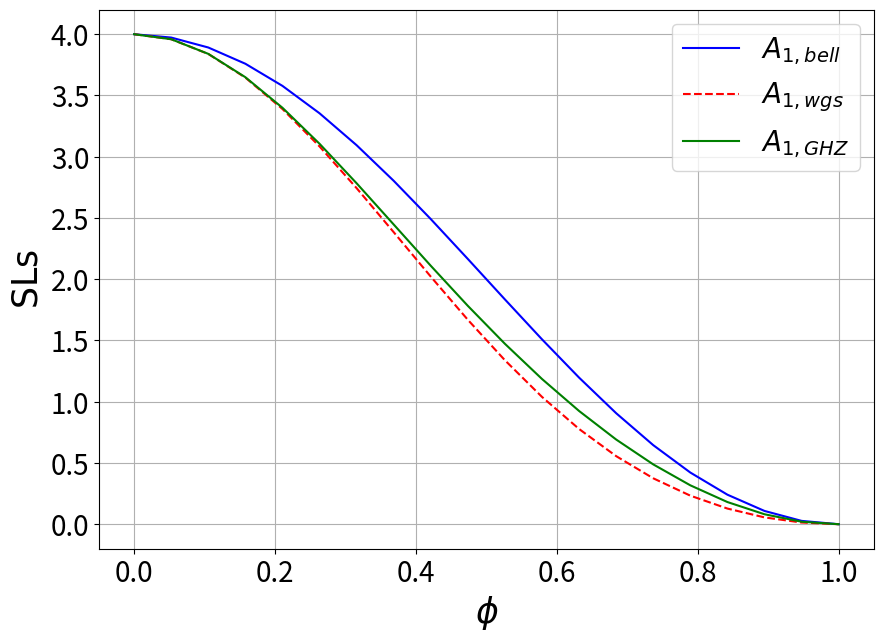
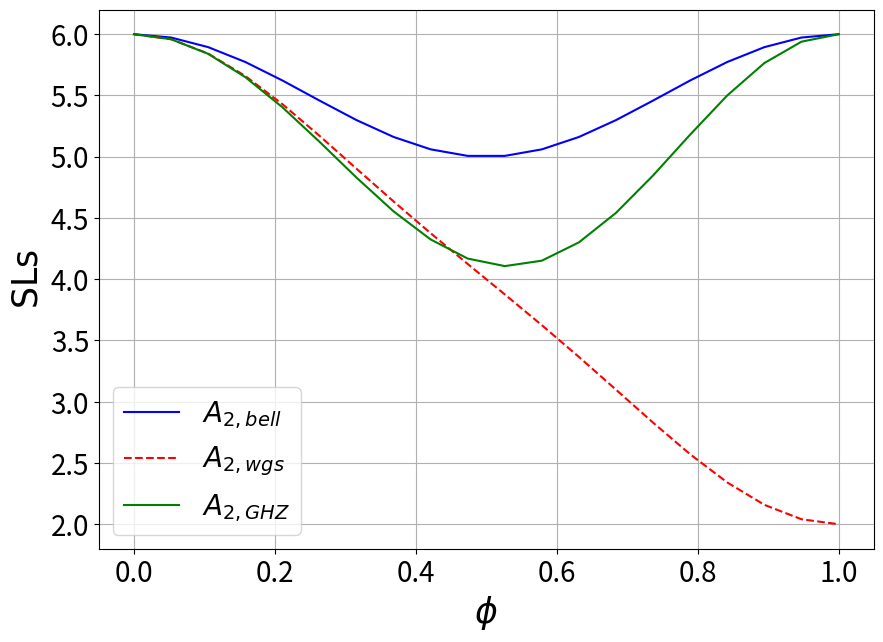
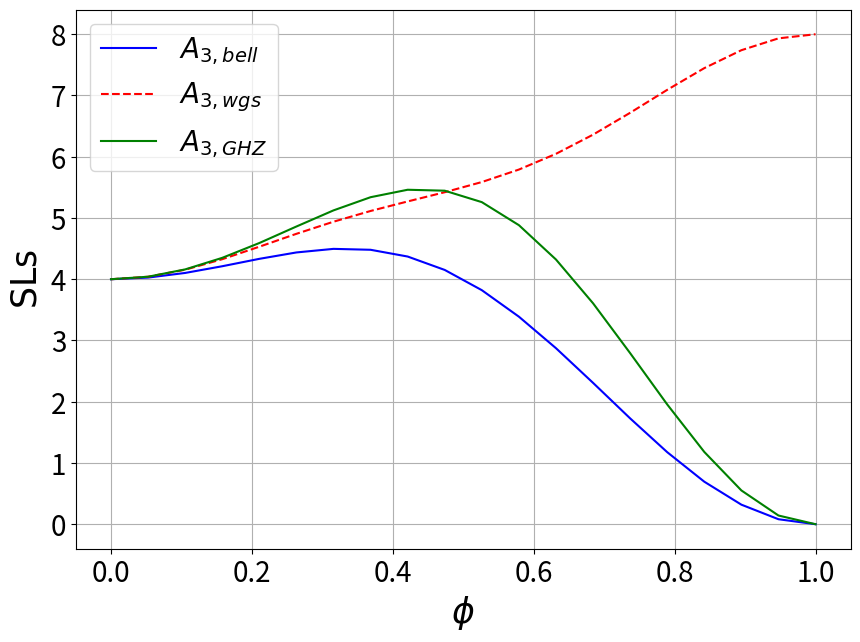
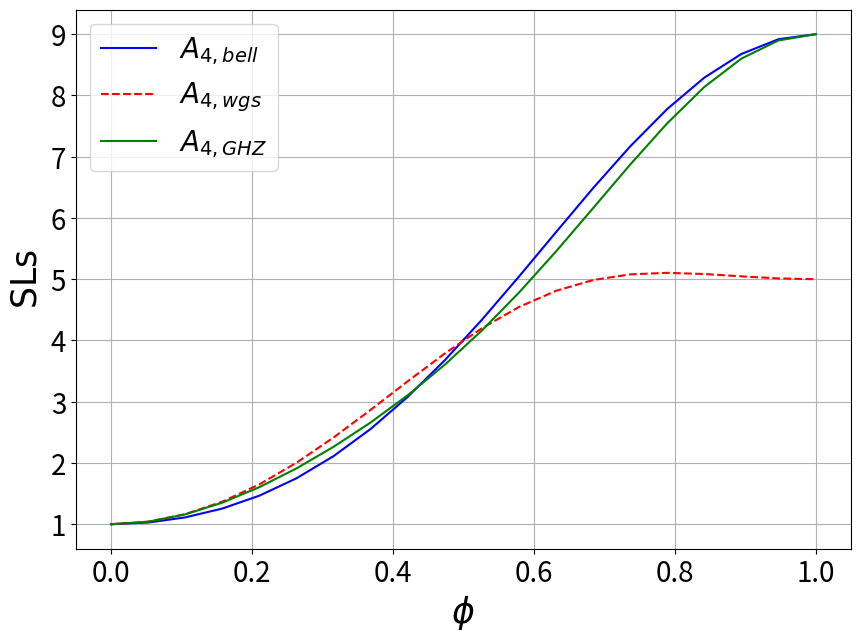

The script that saved these images, in order:
# -*- coding: utf-8 -*-
"""
Created on Thu Mar 30 19:57:53 2023

@author: rafai
"""


from itertools import combinations,permutations,product
import functools as ft
import numpy as np
from scipy.optimize import minimize,basinhopping,differential_evolution
import matplotlib.pyplot as plt
def constraint1(x):
    return -x[1]+2*np.pi
def constraint2(x):
    return x[1]
def constraint3(x):
    return x[0]
def constraint4(x):
    return -x[0]+np.pi/2
def constraint5(x):
    return -x[3]+2*np.pi
def constraint6(x):
    return x[3]
def constraint7(x):
    return x[2]
def constraint8(x):
    return -x[2]+np.pi/2
con1 = {'type': 'ineq', 'fun': constraint1}
con2 = {'type': 'ineq', 'fun': constraint2}
con3 = {'type': 'ineq', 'fun': constraint3}
con4 = {'type': 'ineq', 'fun': constraint4}
con5 = {'type': 'ineq', 'fun': constraint5}
con6 = {'type': 'ineq', 'fun': constraint6}
con7 = {'type': 'ineq', 'fun': constraint7}
con8 = {'type': 'ineq', 'fun': constraint8}
cons=[con1,con2,con3,con4,con5,con6,con7,con8]
def cphaseforeveryedge(N,con,tar,theta):
    seq1=[]
    seq2=[]
    seq3=[]
    seq4=[]
    sz=np.array([[1,0],[0,-1]],dtype=complex)
    for i in range(N):
        if i!=con and i!=tar:
         seq1.append(np.eye(2))
         seq2.append(np.eye(2))
         seq3.append(np.eye(2))
         seq4.append(np.eye(2))

        if i==con:
            seq1.append(np.eye(2))
            seq2.append(sz)
            seq3.append(np.eye(2))
            seq4.append(sz)
        if i==tar:
            seq1.append(np.eye(2))
            seq2.append(np.eye(2))
            seq3.append(sz)
            seq4.append(sz)
    return (ft.reduce(np.kron,seq3)+ft.reduce(np.kron,seq2))*(1/4-np.exp(1j*theta)/4)+(3/4 + np.exp(1j*theta)/4)*ft.reduce(np.kron,seq1)+(-1/4 + np.exp(1j*theta)/4)*ft.reduce(np.kron,seq4)
#list(product(axx,axx,axx)))
def initial(n):
    basisstate=[]
    for i in range(n):
      #  if array[i]==0:
            basisstate.append([[1/np.sqrt(2)],[1/np.sqrt(2)]])
       # elif array[i]==1:
       #     basisstate.append([[0],[1]])
       # else:
       #     pass
    y=(ft.reduce(np.kron,basisstate))  
    return np.array(y).flatten()

def meas(rho,v,n,tha,fa,thb,fb):
    aa=[i for i in range(2*n)]
    bb=[i for i in range(2*n)]
    for i in range(len(v)):
     aa[v[i]+n]=v[i]
     bb[v[i]+n]=v[i] 
    aa.pop(v[0])
    aa.pop(v[0]+n-1)
    aa.pop(v[1]-2)
    aa.pop(v[1]+n-3)
    allmatr=[]
    meas=np.array([np.cos(tha),np.sin(tha)*np.exp(1j*fa)])
    meas2=np.array([np.cos(thb),np.sin(thb)*np.exp(1j*fb)])
    for i in range(n):
        if i==v[0]:
            allmatr.append(np.outer(meas,meas.conj().T))
        elif i==v[1]:    
            allmatr.append(np.outer(meas2,meas2.conj().T))
          #  print(111,np.outer(meas,meas.conj().T))
        else:
            allmatr.append(np.eye(2))
          #  print(222)
    measope=ft.reduce(np.kron,allmatr)
#    print(measope)
    #print(aa,bb)
    rhotel=measope.dot(rho.dot(measope.conj().T))/np.trace(measope.dot(rho.dot(measope.conj().T)))
    rhotel=rhotel.reshape([2 for i in range(2*n)])    
 #   print(np.shape(rhotel),bb,aa)    
    return np.einsum(rhotel,bb,aa).reshape(2**(n-2),2**(n-2))
#print(meas(np.random.rand(64,64),2,6,0.2,0.2))
#print()
def paulisall(rho,n):
    sx=np.array([[0,1],[1,0]])
    sy=np.array([[0,-1j],[1j,0]])
    sz=np.array([[1,0],[0,-1]])
    ide=np.eye(2)
    axx=[ide,sx,sy,sz]
    tell=[axx,axx,axx,axx]
    y1=list(product(axx,repeat=n))
    stringlist=list(product(['i','x','y','z'],repeat=n))
    yall=[ft.reduce(np.kron,y1[i]) for i in range(4**n)]
    coeff=np.zeros(4**n)
    #print(yall[0])
    ss=[]
    nontriv=np.zeros(n)
    for i in range(4**n):
        coeff[i]=np.real(np.trace(np.dot(yall[i],rho)))/2**n
    for i in range(4**n):
        if abs(coeff[i])>10**(-15):
            ss.append([coeff[i],"".join(stringlist[i])])
            b=("".join(stringlist[i])).count('i')
            if b!=n:
             nontriv[b]+=(4**n)*(coeff[i])**2
    return coeff,ss,nontriv
#def paulidec (rho,a):
'''
from qutip import *
ghz=ket2dm(ghz_state(2))
#     pass
allcoef=[]
#a4=[]
#a3=[]
#a2=[]
#a1=[]
nn=6
fi=[]
a=[[] for i in range(nn)]
ij=0
rhoafter=[[] for i in range(20)]
bounds = [(0, np.pi), (0, 2*np.pi),(0, np.pi),(0, 2*np.pi)]
for th in np.linspace(0,np.pi,20):
 def a1(x):
   cphaseall=np.eye(2**nn,2**nn,dtype=complex)
   for i in range(nn-2):
    cphaseall*=cphaseforeveryedge(nn, i, i+1,th)  
   cphaseall*=cphaseforeveryedge(nn, 0, 4,th)
   cphaseall*=cphaseforeveryedge(nn, 2, 5,th)
   cphaseall*=cphaseforeveryedge(nn, 3, 5,th)
   cphaseall*=cphaseforeveryedge(nn, 4, 5,th)
   
   psi=cphaseall.dot(initial(nn))
   #print(psi)
   rho=np.outer(psi,psi.conj().T)
   rhotel=meas(rho,[1,5],nn,x[0],x[1],x[2],x[3])
   rhoafter[ij].append(rhotel)
   coeff,string,non=paulisall(rhotel,nn-2)
   non=list(reversed(non))
   for i in range(nn-2):
    a[i].append(non[i])
   #print(a[2],non[3]) 
   #a3.append(non[1])
   #a2.append(non[2])
   #a1.append(non[3])
   allcoef.append(coeff)
   return abs(non[0])+abs(2-non[1])+abs(8-non[2])+abs(5-non[3])#+abs(8-non[4])   
#print(allcoef)
 yall=differential_evolution(a1,bounds=bounds)#,seed=20)#x0=np.random.normal(loc=np.pi/4,scale=np.pi,size=4),constraints=cons)
             #      minimizer_kwargs = {"method":"COBYLA","constraints":cons})
#,constraints=cons)
 fi.append(yall.fun)
 print(yall,yall.x[0],yall.x[1],a[0][-1],a[1][-1],a[2][-1],a[3][-1])#,fidelity(Qobj(rhoafter[ij][-1],dims=[[2,2],[2,2]]),ghz))
 print('\n')
 #,\
 #      concurrence(Qobj(rhoafter[ij][-1],dims=[[2,2],[2,2]])))
 ij+=1
plt.plot(np.linspace(0,np.pi,20),fi) 
#print(a4)   
#forrangecoef=[]
#for j in range(4**nn):
# forrangecoef.append([allcoef[i][j] for i in range(20)])
'''



#print(a)
nn=4
a=[[] for i in range(nn)]
b=[[] for i in range(nn)]
c=[[] for i in range(nn)]
psi1=np.ones(2**nn)
psi1=psi1/np.linalg.norm(psi1)
#rho1=np.outer(psi1,psi1.conj())
#coeff,string,non=paulisall(rho1,nn)
#for i in range(nn):
#    a[i].append(list(reversed(non))[i])  
j=0  
for th in np.linspace(0,np.pi,20):
   cphaseall=np.eye(2**nn,2**nn,dtype=complex)
   cphaseall1=np.eye(2**nn,2**nn,dtype=complex)
   cphaseall2=np.eye(2**nn,2**nn,dtype=complex)
   #for i in range(nn-1):
   cphaseall*=cphaseforeveryedge(nn, 0, 1, th)  
   #cphaseall*=cphaseforeveryedge(nn, 1, 2, th)  
   cphaseall*=cphaseforeveryedge(nn, 2, 3, th)
   for i in range(3):
       cphaseall1*=cphaseforeveryedge(nn, i, i+1, th)
   for iu in range(1,4):
       cphaseall2*=cphaseforeveryedge(nn, 0, iu, th) 
       print(iu)
   psitel=cphaseall.dot(psi1)
   psitel2=cphaseall1.dot(psi1)
   psitelghz=cphaseall2.dot(psi1)
   rho1=np.outer(psitel,psitel.conj())
   rho2=np.outer(psitel2,psitel2.conj())
   rho3=np.outer(psitelghz,psitelghz.conj())
   coeff,string,non=paulisall(rho1,nn)
   coeff2,string2,non2=paulisall(rho2,nn)
   coeff3,string3,non3=paulisall(rho3,nn)
   #print(non)
   for i in range(nn):
    a[i].append(list(reversed(non))[i])
    b[i].append(list(reversed(non2))[i])
    c[i].append(list(reversed(non3))[i])
   print(a[0][j]+a[1][j]+a[2][j]+a[3][j])
   print(b[0][j]+b[1][j]+b[2][j]+b[3][j])
   print(c[0][j]+c[1][j]+c[2][j]+c[3][j])
   j+=1
g = plt.figure(1,figsize=(10, 7))
ax2 = plt.axes()
ax2.plot(np.linspace(0,1,20),a[0],'b',label=r'$A_{%d,bell}$' %(1))#,label=r'$\rm{H2I}\,\,\rm{\pi}\,\,\rm{pulse}\,\,\rm{error}\,\,e_z=0$')#label=r'$\rm{}=\rm{}\,\,$'.format('N',N))#r'$\rm{}\,\,\rm{}\,\,\rm{}=\rm{}\,\,$''MHz'.format('satellite','interaction','strength',iii))#label=r'$J=\rm{}\,\,$''MHz'.format(iii))
ax2.plot(np.linspace(0,1,20),b[0],'r--',label=r'$A_{%d,wgs}$' %(1))#,label=r'$\rm{H2I}\,\,\rm{\pi}\,\,\rm{pulse}\,\,\rm{error}\,\,e_z=0$')#label=r'$\rm{}=\rm{}\,\,$'.format('N',N))#r'$\rm{}\,\,\rm{}\,\,\rm{}=\rm{}\,\,$''MHz'.format('satellite','interaction','strength',iii))#label=r'$J=\rm{}\,\,$''MHz'.format(iii))
ax2.plot(np.linspace(0,1,20),c[0],'g',label=r'$A_{%d,GHZ}$' %(1))#,label=r'$\rm{H2I}\,\,\rm{\pi}\,\,\rm{pulse}\,\,\rm{error}\,\,e_z=0$')#label=r'$\rm{}=\rm{}\,\,$'.format('N',N))#r'$\rm{}\,\,\rm{}\,\,\rm{}=\rm{}\,\,$''MHz'.format('satellite','interaction','strength',iii))#label=r'$J=\rm{}\,\,$''MHz'.format(iii))
#ax2.plot(np.linspace(0,1,100),a[1],label='$A_2$')#,label=r'$\rm{H2I}\,\,\rm{\pi}\,\,\rm{pulse}\,\,\rm{error}\,\,e_z=0.01$')#label=r'$\rm{}=\rm{}\,\,$'.format('N',N))#r'$\rm{}\,\,\rm{}\,\,\rm{}=\rm{}\,\,$''MHz'.format('satellite','interaction','strength',iii))#label=r'$J=\rm{}\,\,$''MHz'.format(iii))
#ax2.plot(np.linspace(0,1,100),a[2],label='$A_3$')#,label=r'$\rm{H2I}\,\,\rm{\pi}\,\,\rm{pulse}\,\,\rm{error}\,\,e_z=0.02$')#label=r'$\rm{}=\rm{}\,\,$'.format('N',N))#r'$\rm{}\,\,\rm{}\,\,\rm{}=\rm{}\,\,$''MHz'.format('satellite','interaction','strength',iii))#label=r'$J=\rm{}\,\,$''MHz'.format(iii))
#ax2.plot(np.linspace(0,1,100),a[3],label='$A_4$')#,label=r'$\rm{H2I}\,\,\rm{\pi}\,\,\rm{pulse}\,\,\rm{error}\,\,e_z=0.05$')#label=r'$\rm{}=\rm{}\,\,$'.format('N',N))#r'$\rm{}\,\,\rm{}\,\,\rm{}=\rm{}\,\,$''MHz'.format('satellite','interaction','strength',iii))#label=r'$J=\rm{}\,\,$''MHz'.format(iii))
#ax2.plot(range(1,nt+2),j7bc300,color=colors[4],label=r'$J_z=1\,$''MHz')#label=r'$\rm{}=\rm{}\,\,$'.format('N',N))#r'$\rm{}\,\,\rm{}\,\,\rm{}=\rm{}\,\,$''MHz'.format('satellite','interaction','strength',iii))#label=r'$J=\rm{}\,\,$''MHz'.format(iii))
ax2.set_xlabel(r'$\phi$',fontsize=25)
ax2.set_ylabel(r'$\rm{SLs}$',fontsize=25)#\langle (-1)^{nT}S^{satellite}_{z} \rangle\,\, density 
ax2.tick_params(labelsize=20)#ax2.set_yticks(np.arange(-0.5, 0.6, step=0.1))
#g.xticks(size=15)# bbox_to_anchor=(0.5, 1.15)
#ax2.set_title(r'$\langle (-1)^{n}\frac{1}{N-1}\sum_{k=3}^{5}S_{z,k} \rangle$')
ax2.legend(loc="best",prop={'size':20},ncol=1)#\langle (-1)^{n}\frac{1}{N-1}\sum_{k=1}^{N-1}S_{z,k} \rangle
#ax2.set_xscale('log')
ax2.grid()

h = plt.figure(2,figsize=(10, 7))
ax3 = plt.axes()
ax3.plot(np.linspace(0,1,20),a[1],'b',label=r'$A_{%d,bell}$' %(2))#,label=r'$\rm{H2I}\,\,\rm{\pi}\,\,\rm{pulse}\,\,\rm{error}\,\,e_z=0$')#label=r'$\rm{}=\rm{}\,\,$'.format('N',N))#r'$\rm{}\,\,\rm{}\,\,\rm{}=\rm{}\,\,$''MHz'.format('satellite','interaction','strength',iii))#label=r'$J=\rm{}\,\,$''MHz'.format(iii))
ax3.plot(np.linspace(0,1,20),b[1],'r--',label=r'$A_{%d,wgs}$' %(2))#,label=r'$\rm{H2I}\,\,\rm{\pi}\,\,\rm{pulse}\,\,\rm{error}\,\,e_z=0$')#label=r'$\rm{}=\rm{}\,\,$'.format('N',N))#r'$\rm{}\,\,\rm{}\,\,\rm{}=\rm{}\,\,$''MHz'.format('satellite','interaction','strength',iii))#label=r'$J=\rm{}\,\,$''MHz'.format(iii))
ax3.plot(np.linspace(0,1,20),c[1],'g',label=r'$A_{%d,GHZ}$' %(2))#,label=r'$\rm{H2I}\,\,\rm{\pi}\,\,\rm{pulse}\,\,\rm{error}\,\,e_z=0$')#label=r'$\rm{}=\rm{}\,\,$'.format('N',N))#r'$\rm{}\,\,\rm{}\,\,\rm{}=\rm{}\,\,$''MHz'.format('satellite','interaction','strength',iii))#label=r'$J=\rm{}\,\,$''MHz'.format(iii))
#ax2.plot(np.linspace(0,1,100),a[1],label='$A_2$')#,label=r'$\rm{H2I}\,\,\rm{\pi}\,\,\rm{pulse}\,\,\rm{error}\,\,e_z=0.01$')#label=r'$\rm{}=\rm{}\,\,$'.format('N',N))#r'$\rm{}\,\,\rm{}\,\,\rm{}=\rm{}\,\,$''MHz'.format('satellite','interaction','strength',iii))#label=r'$J=\rm{}\,\,$''MHz'.format(iii))
#ax2.plot(np.linspace(0,1,100),a[2],label='$A_3$')#,label=r'$\rm{H2I}\,\,\rm{\pi}\,\,\rm{pulse}\,\,\rm{error}\,\,e_z=0.02$')#label=r'$\rm{}=\rm{}\,\,$'.format('N',N))#r'$\rm{}\,\,\rm{}\,\,\rm{}=\rm{}\,\,$''MHz'.format('satellite','interaction','strength',iii))#label=r'$J=\rm{}\,\,$''MHz'.format(iii))
#ax2.plot(np.linspace(0,1,100),a[3],label='$A_4$')#,label=r'$\rm{H2I}\,\,\rm{\pi}\,\,\rm{pulse}\,\,\rm{error}\,\,e_z=0.05$')#label=r'$\rm{}=\rm{}\,\,$'.format('N',N))#r'$\rm{}\,\,\rm{}\,\,\rm{}=\rm{}\,\,$''MHz'.format('satellite','interaction','strength',iii))#label=r'$J=\rm{}\,\,$''MHz'.format(iii))
#ax2.plot(range(1,nt+2),j7bc300,color=colors[4],label=r'$J_z=1\,$''MHz')#label=r'$\rm{}=\rm{}\,\,$'.format('N',N))#r'$\rm{}\,\,\rm{}\,\,\rm{}=\rm{}\,\,$''MHz'.format('satellite','interaction','strength',iii))#label=r'$J=\rm{}\,\,$''MHz'.format(iii))
ax3.set_xlabel(r'$\phi$',fontsize=25)
ax3.set_ylabel(r'$\rm{SLs}$',fontsize=25)#\langle (-1)^{nT}S^{satellite}_{z} \rangle\,\, density 
ax3.tick_params(labelsize=20)#ax2.set_yticks(np.arange(-0.5, 0.6, step=0.1))
#g.xticks(size=15)# bbox_to_anchor=(0.5, 1.15)
#ax2.set_title(r'$\langle (-1)^{n}\frac{1}{N-1}\sum_{k=3}^{5}S_{z,k} \rangle$')
ax3.legend(loc="best",prop={'size':20},ncol=1)#\langle (-1)^{n}\frac{1}{N-1}\sum_{k=1}^{N-1}S_{z,k} \rangle
#ax2.set_xscale('log')
ax3.grid()

hj = plt.figure(3,figsize=(10, 7))
ax4 = plt.axes()
ax4.plot(np.linspace(0,1,20),a[2],'b',label=r'$A_{%d,bell}$' %(3))#,label=r'$\rm{H2I}\,\,\rm{\pi}\,\,\rm{pulse}\,\,\rm{error}\,\,e_z=0$')#label=r'$\rm{}=\rm{}\,\,$'.format('N',N))#r'$\rm{}\,\,\rm{}\,\,\rm{}=\rm{}\,\,$''MHz'.format('satellite','interaction','strength',iii))#label=r'$J=\rm{}\,\,$''MHz'.format(iii))
ax4.plot(np.linspace(0,1,20),b[2],'r--',label=r'$A_{%d,wgs}$' %(3))#,label=r'$\rm{H2I}\,\,\rm{\pi}\,\,\rm{pulse}\,\,\rm{error}\,\,e_z=0$')#label=r'$\rm{}=\rm{}\,\,$'.format('N',N))#r'$\rm{}\,\,\rm{}\,\,\rm{}=\rm{}\,\,$''MHz'.format('satellite','interaction','strength',iii))#label=r'$J=\rm{}\,\,$''MHz'.format(iii))
ax4.plot(np.linspace(0,1,20),c[2],'g',label=r'$A_{%d,GHZ}$' %(3))#,label=r'$\rm{H2I}\,\,\rm{\pi}\,\,\rm{pulse}\,\,\rm{error}\,\,e_z=0$')#label=r'$\rm{}=\rm{}\,\,$'.format('N',N))#r'$\rm{}\,\,\rm{}\,\,\rm{}=\rm{}\,\,$''MHz'.format('satellite','interaction','strength',iii))#label=r'$J=\rm{}\,\,$''MHz'.format(iii))
#ax2.plot(np.linspace(0,1,100),a[1],label='$A_2$')#,label=r'$\rm{H2I}\,\,\rm{\pi}\,\,\rm{pulse}\,\,\rm{error}\,\,e_z=0.01$')#label=r'$\rm{}=\rm{}\,\,$'.format('N',N))#r'$\rm{}\,\,\rm{}\,\,\rm{}=\rm{}\,\,$''MHz'.format('satellite','interaction','strength',iii))#label=r'$J=\rm{}\,\,$''MHz'.format(iii))
#ax2.plot(np.linspace(0,1,100),a[2],label='$A_3$')#,label=r'$\rm{H2I}\,\,\rm{\pi}\,\,\rm{pulse}\,\,\rm{error}\,\,e_z=0.02$')#label=r'$\rm{}=\rm{}\,\,$'.format('N',N))#r'$\rm{}\,\,\rm{}\,\,\rm{}=\rm{}\,\,$''MHz'.format('satellite','interaction','strength',iii))#label=r'$J=\rm{}\,\,$''MHz'.format(iii))
#ax2.plot(np.linspace(0,1,100),a[3],label='$A_4$')#,label=r'$\rm{H2I}\,\,\rm{\pi}\,\,\rm{pulse}\,\,\rm{error}\,\,e_z=0.05$')#label=r'$\rm{}=\rm{}\,\,$'.format('N',N))#r'$\rm{}\,\,\rm{}\,\,\rm{}=\rm{}\,\,$''MHz'.format('satellite','interaction','strength',iii))#label=r'$J=\rm{}\,\,$''MHz'.format(iii))
#ax2.plot(range(1,nt+2),j7bc300,color=colors[4],label=r'$J_z=1\,$''MHz')#label=r'$\rm{}=\rm{}\,\,$'.format('N',N))#r'$\rm{}\,\,\rm{}\,\,\rm{}=\rm{}\,\,$''MHz'.format('satellite','interaction','strength',iii))#label=r'$J=\rm{}\,\,$''MHz'.format(iii))
ax4.set_xlabel(r'$\phi$',fontsize=25)
ax4.set_ylabel(r'$\rm{SLs}$',fontsize=25)#\langle (-1)^{nT}S^{satellite}_{z} \rangle\,\, density 
ax4.tick_params(labelsize=20)#ax2.set_yticks(np.arange(-0.5, 0.6, step=0.1))
#g.xticks(size=15)# bbox_to_anchor=(0.5, 1.15)
#ax2.set_title(r'$\langle (-1)^{n}\frac{1}{N-1}\sum_{k=3}^{5}S_{z,k} \rangle$')
ax4.legend(loc="best",prop={'size':20},ncol=1)#\langle (-1)^{n}\frac{1}{N-1}\sum_{k=1}^{N-1}S_{z,k} \rangle
#ax2.set_xscale('log')
ax4.grid()


ha = plt.figure(4,figsize=(10, 7))
ax5 = plt.axes()
ax5.plot(np.linspace(0,1,20),a[3],'b',label=r'$A_{%d,bell}$' %(4))#,label=r'$\rm{H2I}\,\,\rm{\pi}\,\,\rm{pulse}\,\,\rm{error}\,\,e_z=0$')#label=r'$\rm{}=\rm{}\,\,$'.format('N',N))#r'$\rm{}\,\,\rm{}\,\,\rm{}=\rm{}\,\,$''MHz'.format('satellite','interaction','strength',iii))#label=r'$J=\rm{}\,\,$''MHz'.format(iii))
ax5.plot(np.linspace(0,1,20),b[3],'r--',label=r'$A_{%d,wgs}$' %(4))#,label=r'$\rm{H2I}\,\,\rm{\pi}\,\,\rm{pulse}\,\,\rm{error}\,\,e_z=0$')#label=r'$\rm{}=\rm{}\,\,$'.format('N',N))#r'$\rm{}\,\,\rm{}\,\,\rm{}=\rm{}\,\,$''MHz'.format('satellite','interaction','strength',iii))#label=r'$J=\rm{}\,\,$''MHz'.format(iii))
ax5.plot(np.linspace(0,1,20),c[3],'g',label=r'$A_{%d,GHZ}$' %(4))#,label=r'$\rm{H2I}\,\,\rm{\pi}\,\,\rm{pulse}\,\,\rm{error}\,\,e_z=0$')#label=r'$\rm{}=\rm{}\,\,$'.format('N',N))#r'$\rm{}\,\,\rm{}\,\,\rm{}=\rm{}\,\,$''MHz'.format('satellite','interaction','strength',iii))#label=r'$J=\rm{}\,\,$''MHz'.format(iii))
#ax2.plot(np.linspace(0,1,100),a[1],label='$A_2$')#,label=r'$\rm{H2I}\,\,\rm{\pi}\,\,\rm{pulse}\,\,\rm{error}\,\,e_z=0.01$')#label=r'$\rm{}=\rm{}\,\,$'.format('N',N))#r'$\rm{}\,\,\rm{}\,\,\rm{}=\rm{}\,\,$''MHz'.format('satellite','interaction','strength',iii))#label=r'$J=\rm{}\,\,$''MHz'.format(iii))
#ax2.plot(np.linspace(0,1,100),a[2],label='$A_3$')#,label=r'$\rm{H2I}\,\,\rm{\pi}\,\,\rm{pulse}\,\,\rm{error}\,\,e_z=0.02$')#label=r'$\rm{}=\rm{}\,\,$'.format('N',N))#r'$\rm{}\,\,\rm{}\,\,\rm{}=\rm{}\,\,$''MHz'.format('satellite','interaction','strength',iii))#label=r'$J=\rm{}\,\,$''MHz'.format(iii))
#ax2.plot(np.linspace(0,1,100),a[3],label='$A_4$')#,label=r'$\rm{H2I}\,\,\rm{\pi}\,\,\rm{pulse}\,\,\rm{error}\,\,e_z=0.05$')#label=r'$\rm{}=\rm{}\,\,$'.format('N',N))#r'$\rm{}\,\,\rm{}\,\,\rm{}=\rm{}\,\,$''MHz'.format('satellite','interaction','strength',iii))#label=r'$J=\rm{}\,\,$''MHz'.format(iii))
#ax2.plot(range(1,nt+2),j7bc300,color=colors[4],label=r'$J_z=1\,$''MHz')#label=r'$\rm{}=\rm{}\,\,$'.format('N',N))#r'$\rm{}\,\,\rm{}\,\,\rm{}=\rm{}\,\,$''MHz'.format('satellite','interaction','strength',iii))#label=r'$J=\rm{}\,\,$''MHz'.format(iii))
ax5.set_xlabel(r'$\phi$',fontsize=25)
ax5.set_ylabel(r'$\rm{SLs}$',fontsize=25)#\langle (-1)^{nT}S^{satellite}_{z} \rangle\,\, density 
ax5.tick_params(labelsize=20)#ax2.set_yticks(np.arange(-0.5, 0.6, step=0.1))
#g.xticks(size=15)# bbox_to_anchor=(0.5, 1.15)
#ax2.set_title(r'$\langle (-1)^{n}\frac{1}{N-1}\sum_{k=3}^{5}S_{z,k} \rangle$')
ax5.legend(loc="best",prop={'size':20},ncol=1)#\langle (-1)^{n}\frac{1}{N-1}\sum_{k=1}^{N-1}S_{z,k} \rangle
#ax2.set_xscale('log')
ax5.grid()
